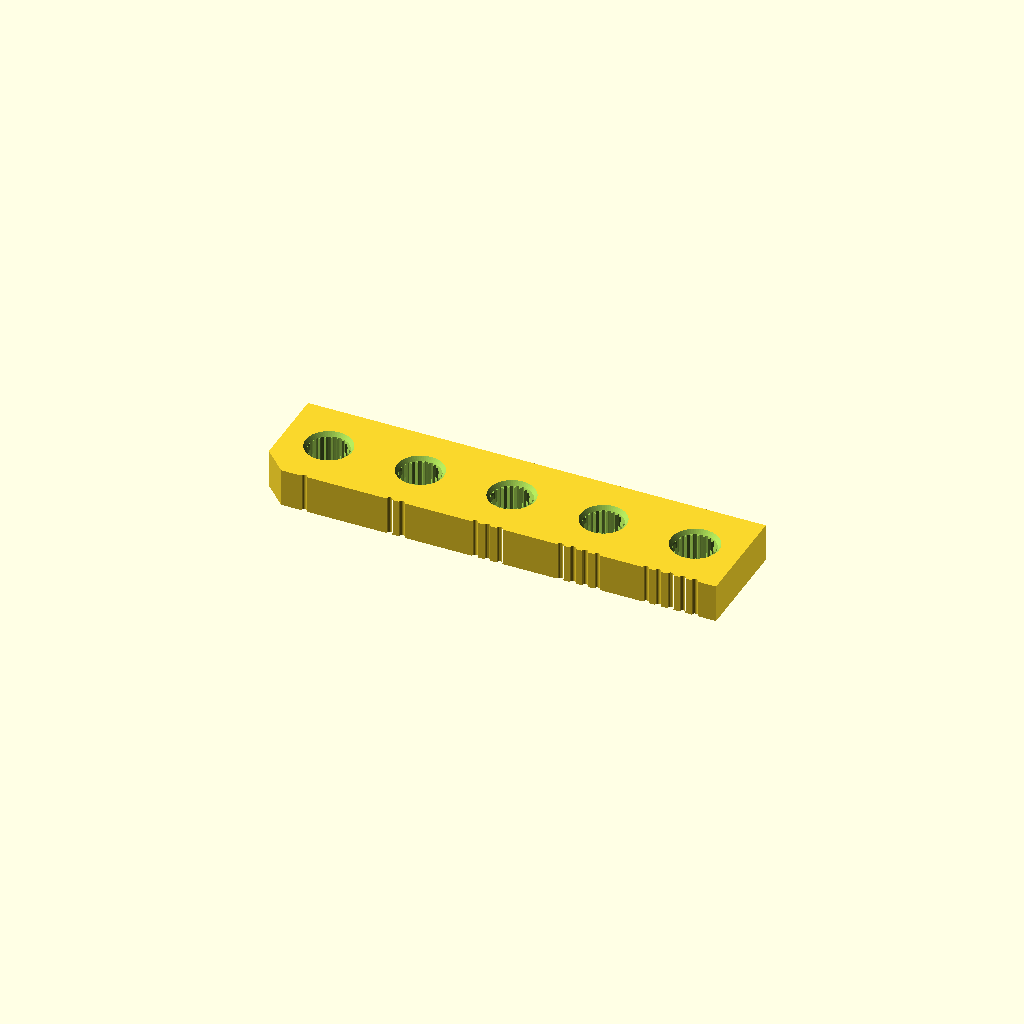
Cell 1 — every parameter at its default value.
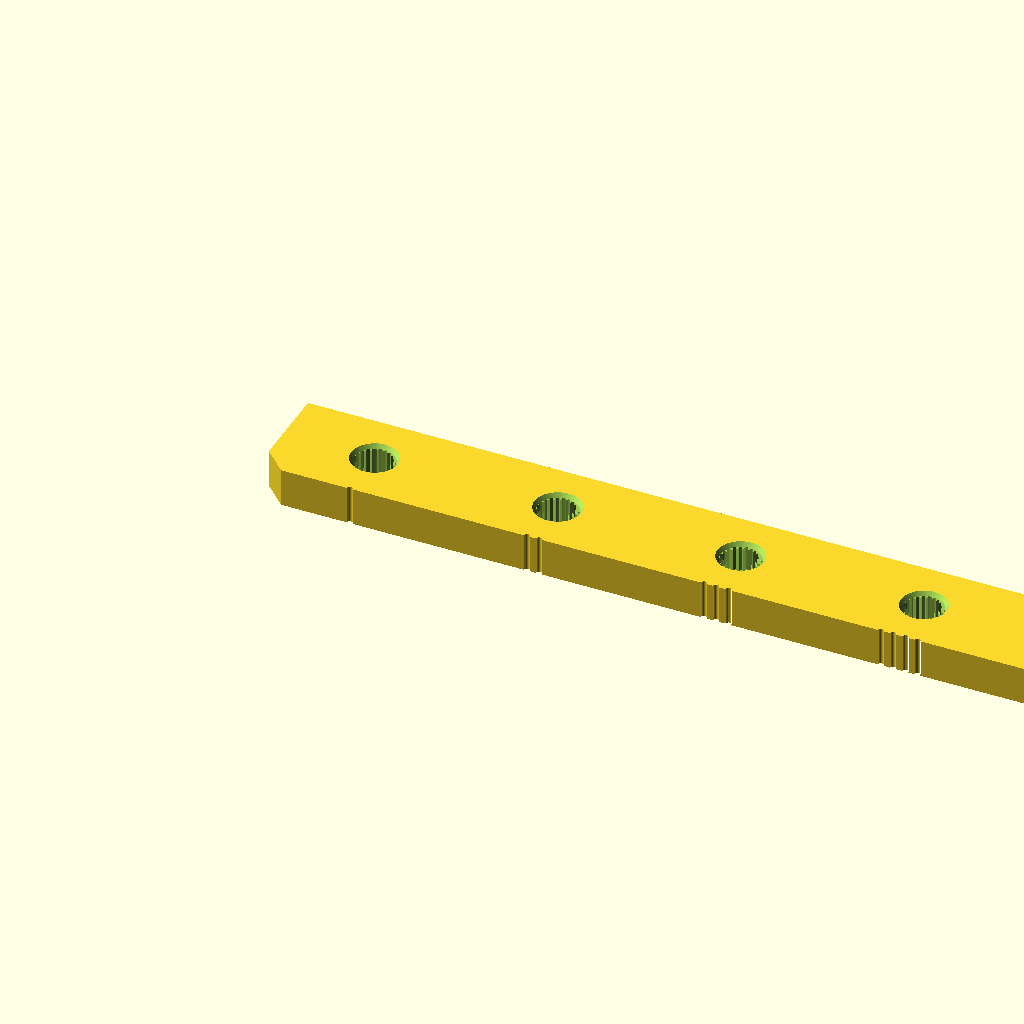
Cell 2: sg_pitch = 24 (everything else at default).
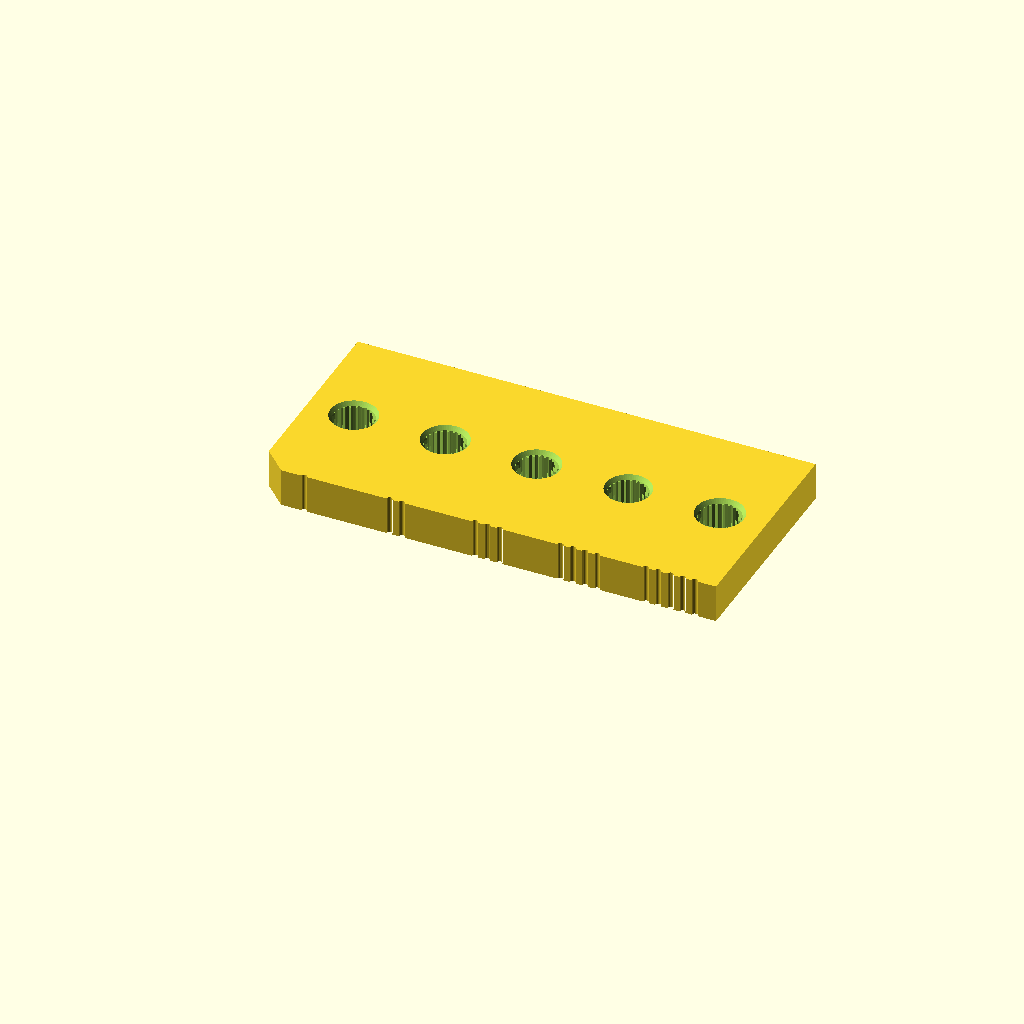
Cell 3: sg_w = 28 (everything else at default).
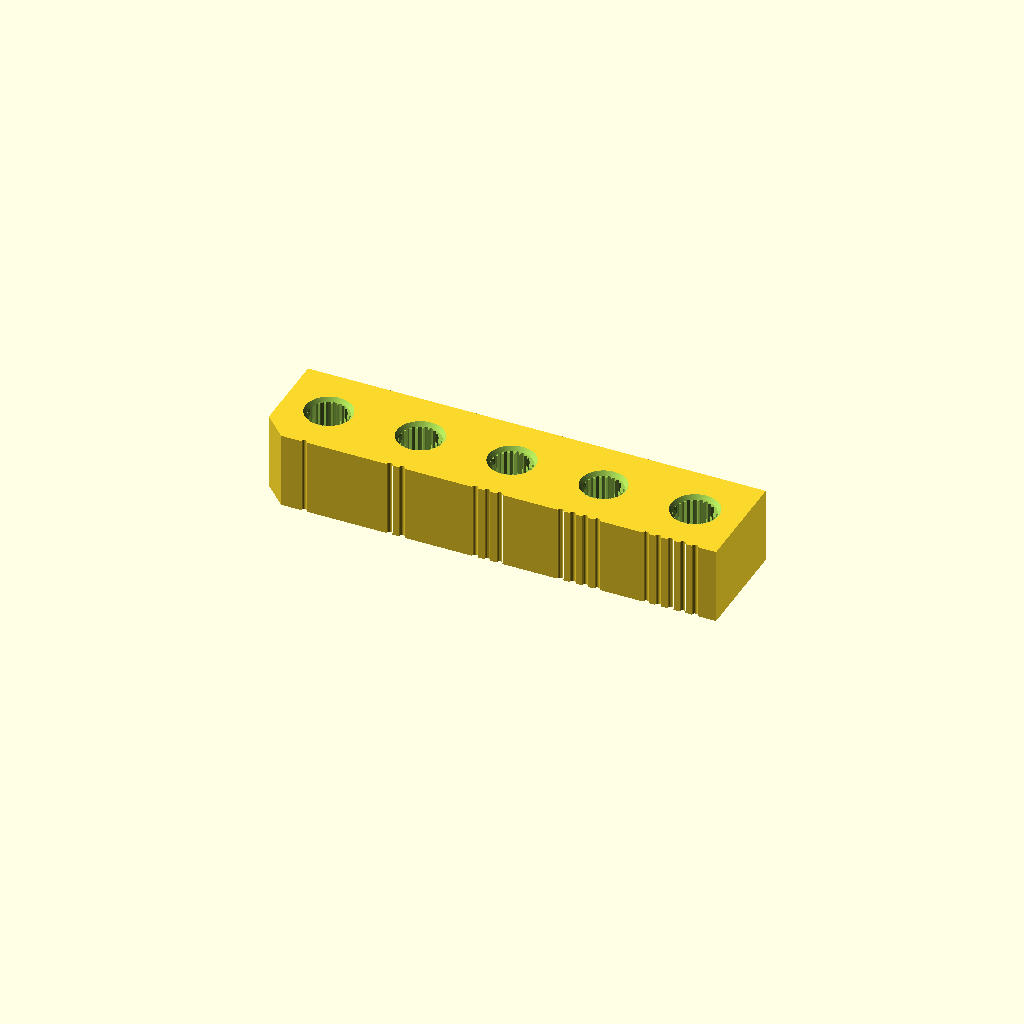
Cell 4 — sg_t set to 10, the other parameters unchanged.
All cells are drawn from one camera (rotation 55°, 0°, 25°, orthographic, colour scheme Cornfield), so only the parameter changes between them.
Source of the model, scad/spline_gauge.scad:
// SG90 スプライン直嵌合（ホーンレス案 D）の下穴ゲージ。
// v4: burariweb の実証レシピを移植
// (https://burariweb.info/gadget/3d-printer/sg90-servo-horn-modeling.html)。
// 21 歯・穴の基準円 5.25 / 歯先内径 ~4.4・歯は 1 辺 0.51mm の二等辺三角形を
// 円形配列で 21 個並べる。歯が離散三角形（歯間に平坦部が残る）なので
// 0.4 ノズルでも 1 歯ずつスライサーに描かれやすく、著者環境では
// 「空回りせず付属ホーンと遜色なく動作」を確認済み。
// 記事の推奨に従い、辺の長さ（歯の大きさ）を 0.1 刻みで振って追い込む。
// 穴の並び（角落とし側から、ノッチ数=順番。[基準円径, 三角形の辺]）:
//   1: 5.25/辺0.41  2: 5.25/辺0.51(記事の値)  3: 5.25/辺0.61
//   4: 5.10/辺0.51  5: 5.40/辺0.51
// 圧入時は軽く回して歯の位相が合う所で押し込む。
// 印刷向きは本番同等（板をベッドに水平、穴は縦穴）。

include <params.scad>

// [基準円径(歯の根元が乗る穴径), 歯三角形の辺長]
sg_holes = [
  [5.25, 0.41],
  [5.25, 0.51],
  [5.25, 0.61],
  [5.10, 0.51],
  [5.40, 0.51],
];
sg_teeth   = 21;   // SG90 スプラインの歯数
sg_pitch   = 12;   // 穴の中心間隔
sg_w       = 14;   // 板の幅
sg_t       = 5;    // 板厚。スプラインの掛かり代（~4mm）より深め
sg_chamfer = 3;    // 小径側マーカーの角落とし
sg_lead    = 0.5;  // 入口の 45° 面取り

len_x = sg_pitch * len(sg_holes);

// 基準円 d_bore のなめらか穴の内周に、辺 s の二等辺（正）三角形の歯を
// 21 個内向きに立てる。底辺は円周上（+0.2 外側へ延長して確実に融合）、
// 頂点が内側（歯先）。歯先円径 = d_bore - 2*(s*sqrt(3)/2)
module hole_spline_2d(d_bore, s) {
  h = s * sqrt(3) / 2;
  difference() {
    circle(d = d_bore);
    for (i = [0 : sg_teeth - 1])
      rotate(360 * i / sg_teeth)
        translate([0, d_bore / 2])
          polygon([[-s / 2, 0.2], [s / 2, 0.2], [0, -h]]);
  }
}

difference() {
  linear_extrude(height = sg_t)
    difference() {
      polygon([
        [sg_chamfer, 0], [len_x, 0], [len_x, sg_w],
        [0, sg_w], [0, sg_chamfer],
      ]);
      // 穴数ぶんの刻みノッチ（左から i+1 個）で順番を判別する
      for (i = [0 : len(sg_holes) - 1], t = [0 : i])
        translate([sg_pitch * (i + 0.5) + (t - i / 2) * 1.6, 0])
          circle(d = 0.8, $fn = 16);
    }
  for (i = [0 : len(sg_holes) - 1])
    translate([sg_pitch * (i + 0.5), sg_w / 2]) {
      translate([0, 0, -0.1])
        linear_extrude(height = sg_t + 0.2)
          hole_spline_2d(sg_holes[i][0], sg_holes[i][1]);
      // 入口（上面）の 45° 面取り
      translate([0, 0, sg_t - sg_lead])
        cylinder(d1 = sg_holes[i][0], d2 = sg_holes[i][0] + 2 * sg_lead,
                 h = sg_lead + 0.1);
    }
}
Customizer parameters (derived from the source; name, type, default, range or options):
sg_teeth: number, default 21
sg_pitch: number, default 12
sg_w: number, default 14
sg_t: number, default 5
sg_chamfer: number, default 3
sg_lead: number, default 0.5
